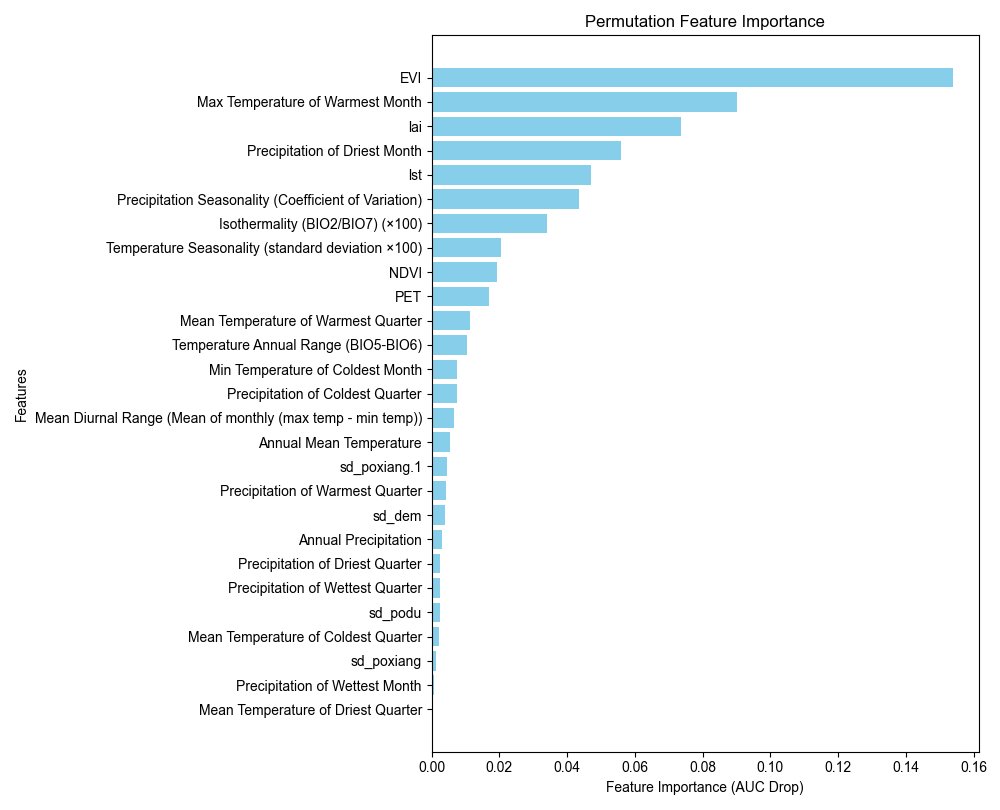

Values plotted in this chart, from the file beside it:
Feature, Importance_AUC_Drop
EVI, 0.1538
Max Temperature of Warmest Month, 0.09013
lai, 0.07355
Precipitation of Driest Month, 0.0559
lst, 0.04716
Precipitation Seasonality (Coefficient o…, 0.04349
Isothermality (BIO2/BIO7) (×100), 0.03411
Temperature Seasonality (standard deviat…, 0.02048
NDVI, 0.01928
PET, 0.01688
Mean Temperature of Warmest Quarter, 0.0114
Temperature Annual Range (BIO5-BIO6), 0.01042
Min Temperature of Coldest Month, 0.007464
Precipitation of Coldest Quarter, 0.007385
Mean Diurnal Range (Mean of monthly (max…, 0.006462
Annual Mean Temperature, 0.005333
sd_poxiang.1, 0.004524
Precipitation of Warmest Quarter, 0.004342
sd_dem, 0.003932
Annual Precipitation, 0.002952
Precipitation of Driest Quarter, 0.002484
Precipitation of Wettest Quarter, 0.002484
sd_podu, 0.002427
Mean Temperature of Coldest Quarter, 0.002063
sd_poxiang, 0.001368
Precipitation of Wettest Month, 0.000547
Mean Temperature of Driest Quarter, 6.837606837606369e-05
